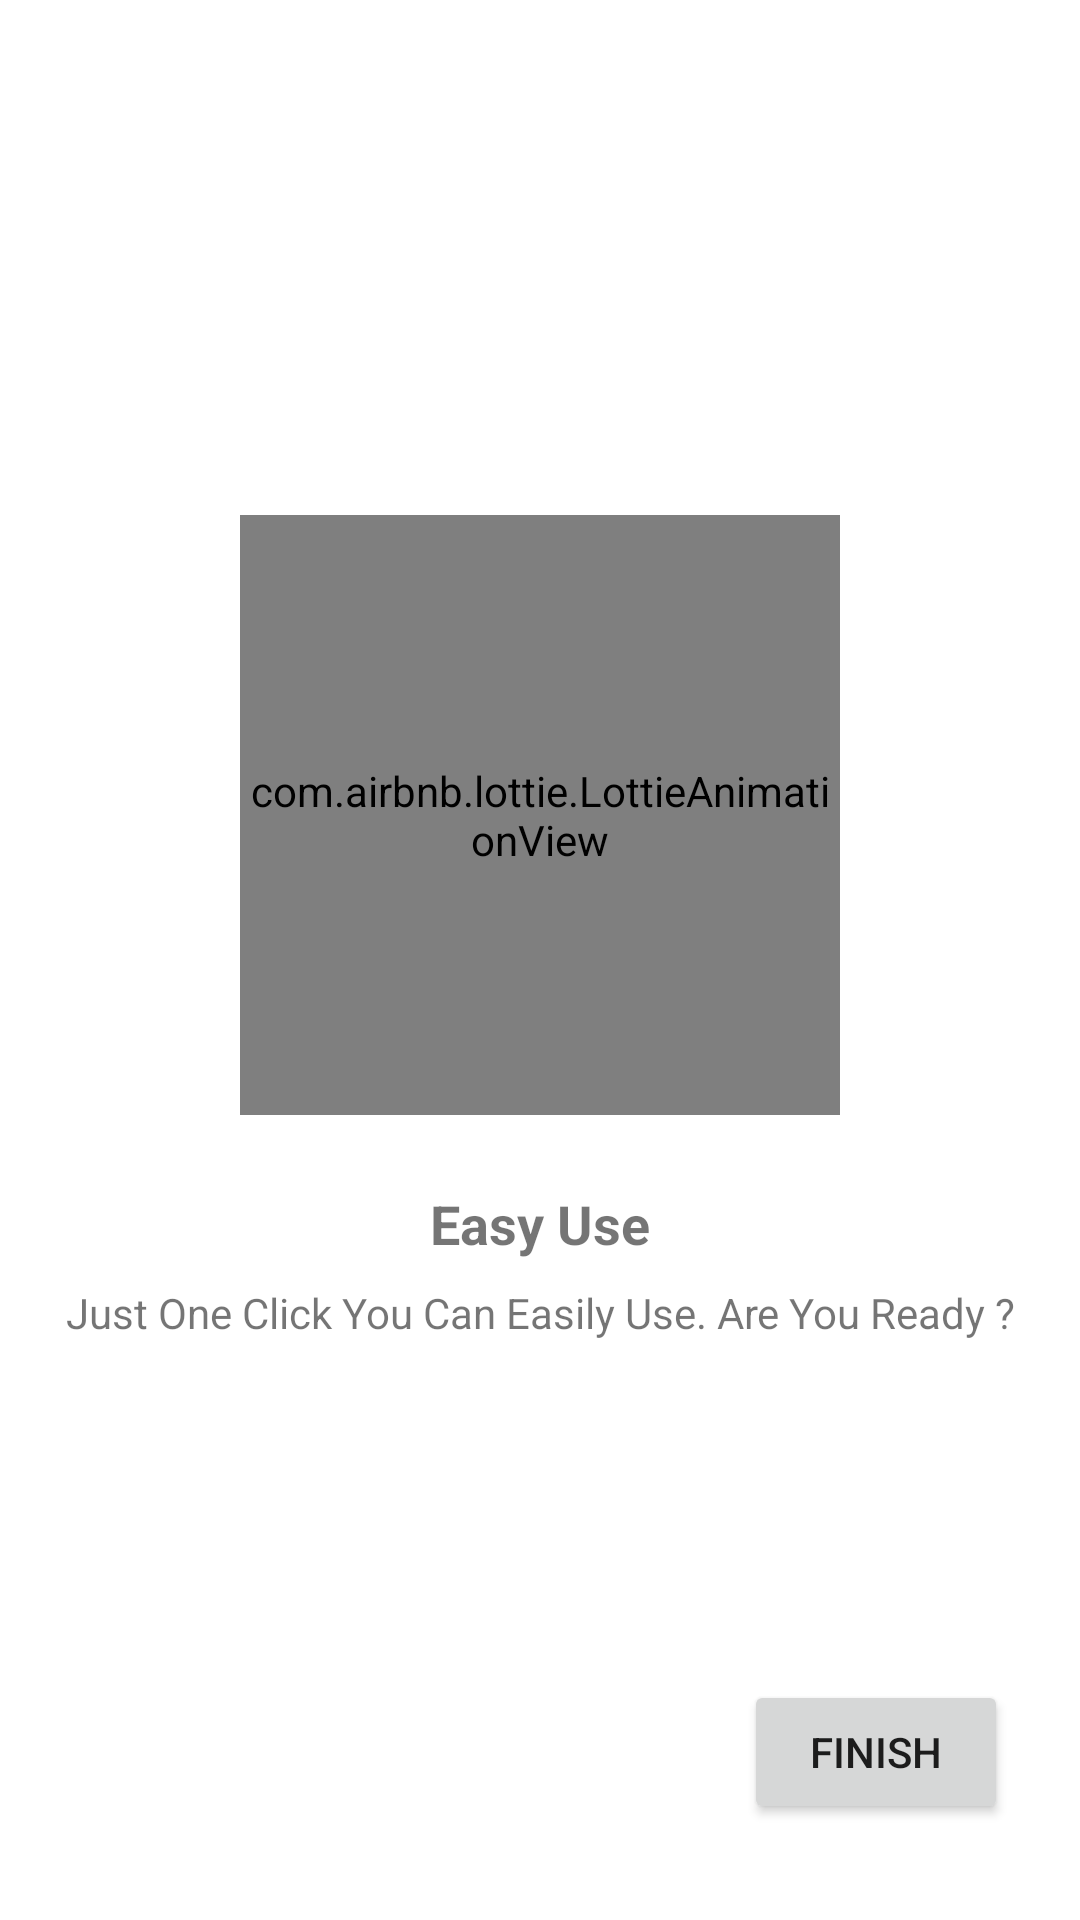

This screen was rendered from an Android layout file. Write that file and the resources it references.
<!-- AndroidManifest.xml: application theme Theme.DiceRoller -->
<!-- res/layout/fragment_second_onboarding.xml -->
<?xml version="1.0" encoding="utf-8"?>
<androidx.constraintlayout.widget.ConstraintLayout xmlns:android="http://schemas.android.com/apk/res/android"
    xmlns:tools="http://schemas.android.com/tools"
    android:layout_width="match_parent"
    android:layout_height="match_parent"
    xmlns:app="http://schemas.android.com/apk/res-auto"
    tools:context=".ui.onboarding.SecondOnboardingFragment">

    <com.airbnb.lottie.LottieAnimationView
        android:id="@+id/lottieAnimationView2"
        android:layout_width="200dp"
        android:layout_height="200dp"
        app:layout_constraintBottom_toBottomOf="parent"
        app:layout_constraintEnd_toEndOf="parent"
        app:layout_constraintStart_toStartOf="parent"
        app:layout_constraintTop_toTopOf="parent"
        app:layout_constraintVertical_bias="0.39"
        app:lottie_autoPlay="true"
        app:lottie_rawRes="@raw/anim_splash_two"
        app:lottie_loop="true"/>

    <TextView
        android:id="@+id/textView2"
        android:layout_width="wrap_content"
        android:layout_height="wrap_content"
        android:layout_marginTop="24dp"
        android:text="Easy Use"
        android:textSize="18sp"
        android:textStyle="bold"
        app:layout_constraintEnd_toEndOf="parent"
        app:layout_constraintStart_toStartOf="parent"
        app:layout_constraintTop_toBottomOf="@+id/lottieAnimationView2" />

    <Button
        android:id="@+id/buttonFinish"
        android:layout_width="wrap_content"
        android:layout_height="wrap_content"
        android:layout_marginEnd="24dp"
        android:layout_marginBottom="32dp"
        android:text="FINISH"
        app:cornerRadius="30dp"
        app:layout_constraintBottom_toBottomOf="parent"
        app:layout_constraintEnd_toEndOf="parent"
        />

    <TextView
        android:id="@+id/textView3"
        android:layout_width="wrap_content"
        android:layout_height="wrap_content"
        android:layout_marginTop="8dp"
        android:text="Just One Click You Can Easily Use. Are You Ready ?"
        app:layout_constraintEnd_toEndOf="parent"
        app:layout_constraintStart_toStartOf="parent"
        app:layout_constraintTop_toBottomOf="@+id/textView2" />

</androidx.constraintlayout.widget.ConstraintLayout>
<!-- resources referenced by this layout -->
<resources>
  <style name="Theme.DiceRoller" parent="Theme.MaterialComponents.Light.NoActionBar">
          
          <item name="colorPrimary">#bd0d3d</item>
          <item name="colorPrimaryVariant">#990d3d</item>
          <item name="colorOnPrimary">@color/white</item>
          
          <item name="colorSecondary">@color/teal_200</item>
          <item name="colorSecondaryVariant">@color/teal_700</item>
          <item name="colorOnSecondary">@color/black</item>
          
          <item name="colorPrimaryDark" tools:targetApi="23">@color/white</item>
          <item name="android:windowLightStatusBar" tools:targetApi="23">true</item>
          
      </style>
  <!-- not gathered from this repository: default colours our renderer supplied (Android Studio template values) -->
  <color name="teal_200">#FF03DAC5</color>
  <color name="teal_700">#FF018786</color>
  <color name="black">#FF000000</color>
  <color name="white">#FFFFFFFF</color>
</resources>
